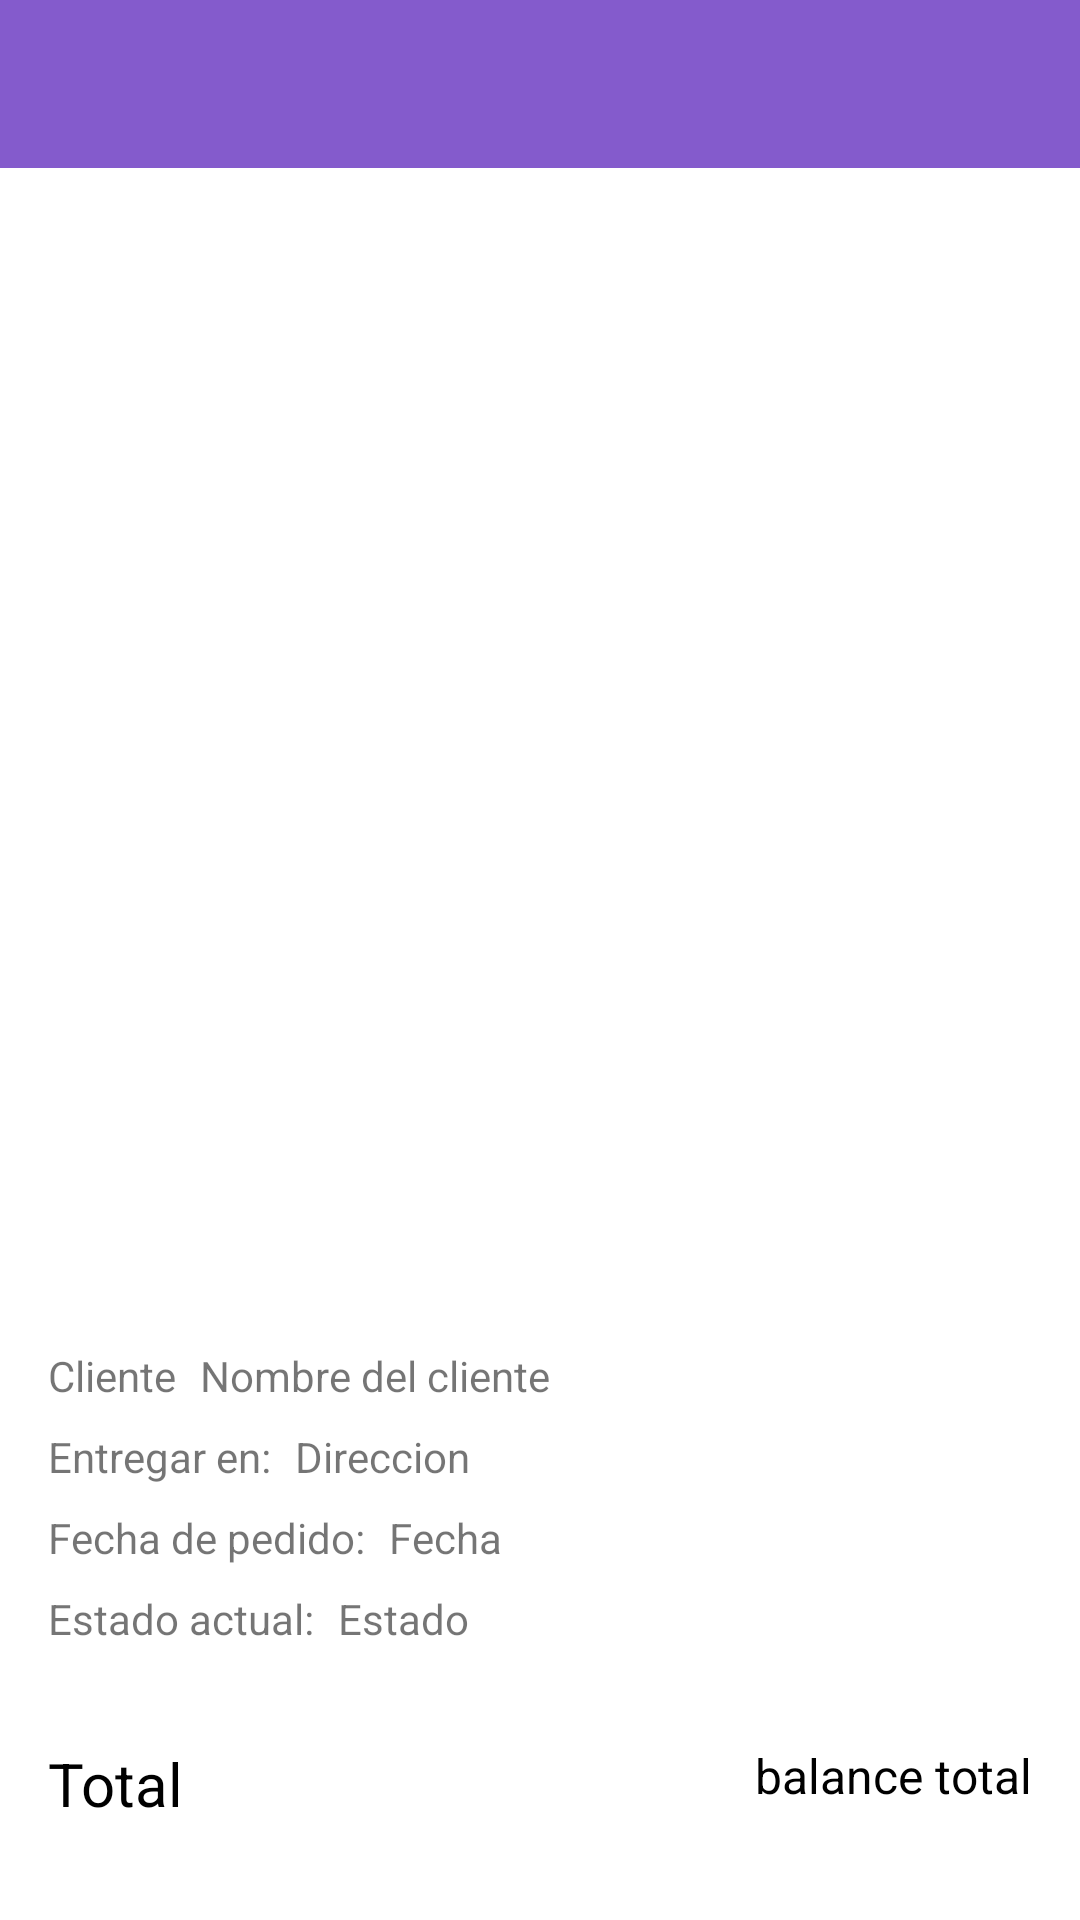

This screen was rendered from an Android layout file. Write that file and the resources it references.
<!-- AndroidManifest.xml: application theme Theme.Project_1 -->
<!-- res/layout/activity_client_orders_detail.xml -->
<?xml version="1.0" encoding="utf-8"?>
<androidx.constraintlayout.widget.ConstraintLayout xmlns:android="http://schemas.android.com/apk/res/android"
    xmlns:app="http://schemas.android.com/apk/res-auto"
    xmlns:tools="http://schemas.android.com/tools"
    android:layout_width="match_parent"
    android:layout_height="match_parent"
    tools:context=".activities.client.orders.detail.ClientOrdersDetailActivity">

    <include
        android:id="@+id/include6"
        layout="@layout/action_bar" />

    <androidx.recyclerview.widget.RecyclerView
        android:id="@+id/recyclerView"
        android:layout_width="match_parent"
        android:layout_height="0dp"
        android:layout_marginTop="8dp"
        app:layout_constraintBottom_toTopOf="@+id/layoutInformationClient"
        app:layout_constraintEnd_toEndOf="parent"
        app:layout_constraintStart_toStartOf="parent"
        app:layout_constraintTop_toBottomOf="@+id/include6"
        tools:listitem="@layout/cardview_order_products" />

    <androidx.constraintlayout.widget.ConstraintLayout
        android:id="@+id/layoutInformationClient"
        android:layout_width="match_parent"
        android:layout_height="0dp"
        android:layout_marginTop="8dp"
        app:layout_constraintBottom_toBottomOf="parent"
        app:layout_constraintEnd_toEndOf="parent"
        app:layout_constraintStart_toStartOf="parent"
        app:layout_constraintTop_toBottomOf="@+id/recyclerView">

        <TextView
            android:id="@+id/textView5"
            android:layout_width="wrap_content"
            android:layout_height="wrap_content"
            android:layout_marginStart="16dp"
            android:layout_marginBottom="8dp"
            android:text="Cliente"
            app:layout_constraintBottom_toTopOf="@+id/textView9"
            app:layout_constraintStart_toStartOf="parent" />

        <TextView
            android:id="@+id/textClient"
            android:layout_width="0dp"
            android:layout_height="wrap_content"
            android:layout_marginStart="8dp"
            android:text="Nombre del cliente"
            app:layout_constraintEnd_toEndOf="parent"
            app:layout_constraintStart_toEndOf="@+id/textView5"
            app:layout_constraintTop_toTopOf="@+id/textView5" />

        <TextView
            android:id="@+id/textView9"
            android:layout_width="wrap_content"
            android:layout_height="wrap_content"
            android:layout_marginBottom="8dp"
            android:text="Entregar en:"
            app:layout_constraintBottom_toTopOf="@+id/textView12"
            app:layout_constraintStart_toStartOf="@+id/textView5" />

        <TextView
            android:id="@+id/textAddress"
            android:layout_width="0dp"
            android:layout_height="wrap_content"
            android:layout_marginStart="8dp"
            android:text="Direccion"
            app:layout_constraintEnd_toEndOf="parent"
            app:layout_constraintStart_toEndOf="@+id/textView9"
            app:layout_constraintTop_toTopOf="@+id/textView9" />

        <TextView
            android:id="@+id/textView12"
            android:layout_width="wrap_content"
            android:layout_height="wrap_content"
            android:layout_marginBottom="8dp"
            android:text="Fecha de pedido:"
            app:layout_constraintBottom_toTopOf="@+id/textView14"
            app:layout_constraintStart_toStartOf="@+id/textView9" />

        <TextView
            android:id="@+id/textDate"
            android:layout_width="0dp"
            android:layout_height="wrap_content"
            android:layout_marginStart="8dp"
            android:text="Fecha"
            app:layout_constraintEnd_toEndOf="parent"
            app:layout_constraintStart_toEndOf="@+id/textView12"
            app:layout_constraintTop_toTopOf="@+id/textView12" />

        <TextView
            android:id="@+id/textView14"
            android:layout_width="wrap_content"
            android:layout_height="wrap_content"
            android:layout_marginBottom="32dp"
            android:text="Estado actual:"
            app:layout_constraintBottom_toTopOf="@+id/textView16"
            app:layout_constraintStart_toStartOf="@+id/textView12" />

        <TextView
            android:id="@+id/textStatus"
            android:layout_width="0dp"
            android:layout_height="wrap_content"
            android:layout_marginStart="8dp"
            android:text="Estado"
            app:layout_constraintEnd_toEndOf="parent"
            app:layout_constraintStart_toEndOf="@+id/textView14"
            app:layout_constraintTop_toTopOf="@+id/textView14" />

        <TextView
            android:id="@+id/textView16"
            android:layout_width="wrap_content"
            android:layout_height="wrap_content"
            android:layout_marginBottom="32dp"
            android:text="Total"
            android:textColor="#000000"
            android:textSize="20sp"
            app:layout_constraintBottom_toTopOf="@+id/buttonTrack"
            app:layout_constraintStart_toStartOf="@+id/textView14" />

        <TextView
            android:id="@+id/textBalance"
            android:layout_width="wrap_content"
            android:layout_height="wrap_content"
            android:layout_marginEnd="16dp"
            android:text="balance total"
            android:textColor="#000000"
            android:textSize="16sp"
            app:layout_constraintEnd_toEndOf="parent"
            app:layout_constraintTop_toTopOf="@+id/textView16" />

        <Button
            android:id="@+id/buttonTrack"
            android:layout_width="0dp"
            android:layout_height="wrap_content"
            android:layout_marginStart="16dp"
            android:layout_marginEnd="16dp"
            android:layout_marginBottom="16dp"
            android:text="Rastrear el pedido"
            android:visibility="gone"
            app:layout_constraintBottom_toBottomOf="parent"
            app:layout_constraintEnd_toEndOf="parent"
            app:layout_constraintStart_toStartOf="parent" />

    </androidx.constraintlayout.widget.ConstraintLayout>

</androidx.constraintlayout.widget.ConstraintLayout>
<!-- res/layout/action_bar.xml (included above) -->
<?xml version="1.0" encoding="utf-8"?>
<androidx.constraintlayout.widget.ConstraintLayout xmlns:android="http://schemas.android.com/apk/res/android"
    xmlns:app="http://schemas.android.com/apk/res-auto"
    android:layout_width="match_parent"
    android:layout_height="wrap_content">

    <androidx.appcompat.widget.Toolbar
        android:id="@+id/toolbar"
        android:layout_width="match_parent"
        android:layout_height="wrap_content"
        android:background="#845BCC"
        app:layout_constraintEnd_toEndOf="parent"
        app:layout_constraintStart_toStartOf="parent"
        app:layout_constraintTop_toTopOf="parent" />

</androidx.constraintlayout.widget.ConstraintLayout>
<!-- res/layout/cardview_order_products.xml (included above) -->
<?xml version="1.0" encoding="utf-8"?>
<androidx.constraintlayout.widget.ConstraintLayout xmlns:android="http://schemas.android.com/apk/res/android"
    xmlns:app="http://schemas.android.com/apk/res-auto"
    xmlns:tools="http://schemas.android.com/tools"
    android:layout_width="match_parent"
    android:layout_height="wrap_content">

    <ImageView
        android:id="@+id/imageProduct"
        android:layout_width="100dp"
        android:layout_height="100dp"
        android:layout_marginStart="8dp"
        android:layout_marginTop="8dp"
        android:layout_marginBottom="8dp"
        app:layout_constraintBottom_toBottomOf="parent"
        app:layout_constraintStart_toStartOf="parent"
        app:layout_constraintTop_toTopOf="parent"
        app:srcCompat="@drawable/ic_image" />

    <TextView
        android:id="@+id/textName"
        android:layout_width="wrap_content"
        android:layout_height="wrap_content"
        android:layout_marginStart="16dp"
        android:layout_marginTop="16dp"
        android:text="TextView"
        app:layout_constraintStart_toEndOf="@+id/imageProduct"
        app:layout_constraintTop_toTopOf="@+id/imageProduct" />

    <TextView
        android:id="@+id/textView3"
        android:layout_width="wrap_content"
        android:layout_height="wrap_content"
        android:layout_marginTop="8dp"
        android:text="Cantidad:"
        app:layout_constraintStart_toStartOf="@+id/textName"
        app:layout_constraintTop_toBottomOf="@+id/textName" />

    <TextView
        android:id="@+id/textQuantity"
        android:layout_width="wrap_content"
        android:layout_height="0dp"
        android:layout_marginStart="8dp"
        android:gravity="center_vertical"
        android:text="1"
        app:layout_constraintBottom_toBottomOf="@+id/textView3"
        app:layout_constraintStart_toEndOf="@+id/textName"
        app:layout_constraintTop_toTopOf="@+id/textView3" />

</androidx.constraintlayout.widget.ConstraintLayout>
<!-- resources referenced by this layout -->
<resources>
  <!-- drawable ic_image (drawable) -->
  <vector android:height="300dp" android:tint="#D4D4D4"
      android:viewportHeight="24" android:viewportWidth="24"
      android:width="300dp" xmlns:android="http://schemas.android.com/apk/res/android">
      <path android:fillColor="@android:color/white" android:pathData="M21,19V5c0,-1.1 -0.9,-2 -2,-2H5c-1.1,0 -2,0.9 -2,2v14c0,1.1 0.9,2 2,2h14c1.1,0 2,-0.9 2,-2zM8.5,13.5l2.5,3.01L14.5,12l4.5,6H5l3.5,-4.5z"/>
  </vector>
  <style name="Theme.Project_1" parent="Theme.MaterialComponents.DayNight.NoActionBar">
          
          <item name="colorPrimary">@color/purple_500</item>
          <item name="colorPrimaryVariant">@color/purple_700</item>
          <item name="colorOnPrimary">@color/white</item>
          
          <item name="colorSecondary">@color/teal_200</item>
          <item name="colorSecondaryVariant">@color/teal_700</item>
          <item name="colorOnSecondary">@color/black</item>
          
          <item name="android:statusBarColor">?attr/colorPrimaryVariant</item>
          
      </style>
  <!-- not gathered from this repository: default colours our renderer supplied (Android Studio template values) -->
  <color name="purple_500">#FF6200EE</color>
  <color name="purple_700">#FF3700B3</color>
  <color name="teal_200">#FF03DAC5</color>
  <color name="teal_700">#FF018786</color>
  <color name="black">#FF000000</color>
  <color name="white">#FFFFFFFF</color>
</resources>
